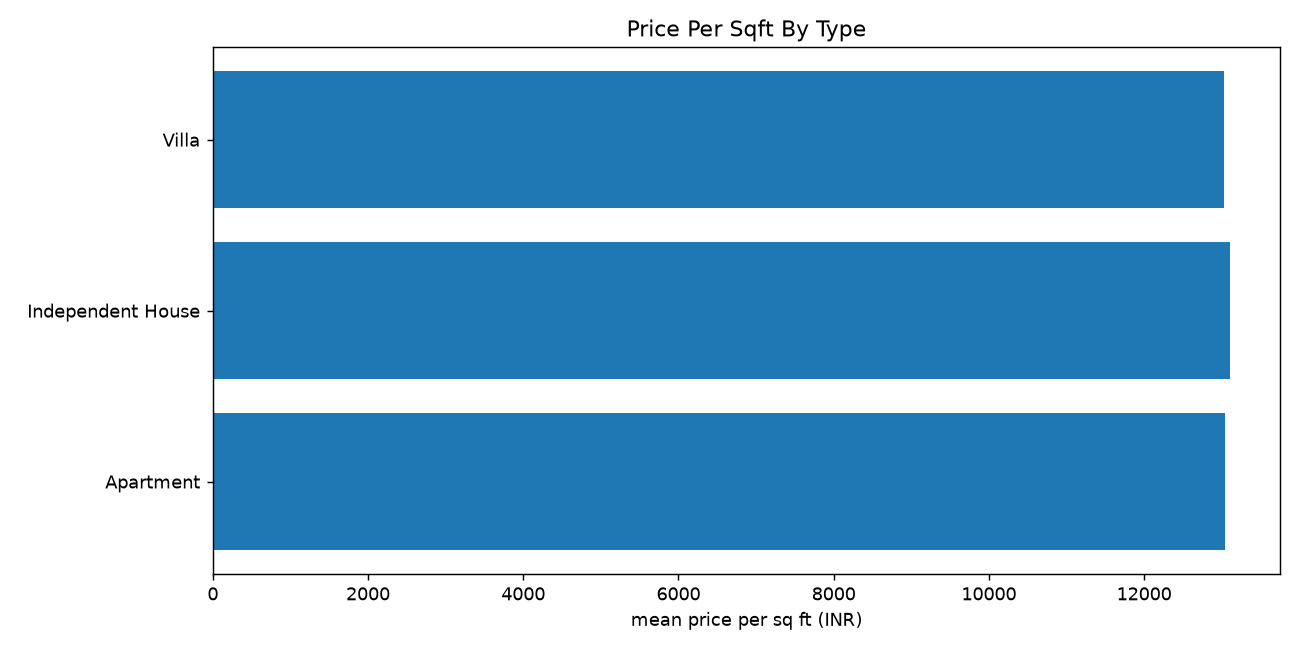

The table this chart was drawn from, first rows:
Property_Type, count, mean, median
Apartment, 82956, 13047, 9245
Independent House, 83300, 13102, 9305
Villa, 83744, 13026, 9190
